Labelled photos from "patches", an image-classification folder in BibekDangol/TECH-405. The possible labels are: debris, ice, snow.

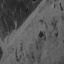
Label: debris

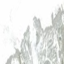
Label: snow

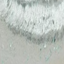
Label: ice

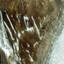
Label: debris

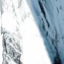
Label: snow

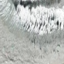
Label: ice
